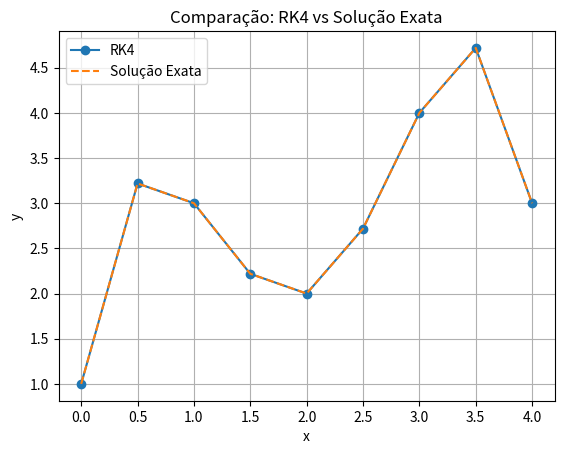

This figure's Python source:
# -*- coding: utf-8 -*-
"""Untitled22.ipynb

Automatically generated by Colab.

Original file is located at
    https://colab.research.google.com/<link-removed>
"""

'''
[redacted]

Método: Runge-Kutta de 4°Ordem

Resumo:O método de runge-kutta de 4°ordem é uma técnica para encontrar uma
aproximação da solução de uma equação diferencial, que descreve como uma
quantidade muda ao longo do tempo. Em resumo, o método RK4 calcula a solução de
uma equação diferencial de forma precisa ao usar várias estimativas
intermediárias e combiná-las para obter uma solução mais exata em
cada passo de tempo.
'''

#Importando funções matematicas
import numpy as np
import matplotlib.pyplot as plt

#Definindo a função f(x, y)=-2x^3 + 12x^2 - 20x + 8.5
def f(x, y):
    return -2*x**3+12*x**2-20*x+8.5

#Função que define a solução exata da equação diferencial, para fins de comparação
def solucao_exata(x):
    return -0.5*x**4+4*x**3-10*x**2+8.5*x+1

#Método de Runge-Kutta de 4ª Ordem
def runge_kutta_4(f, x0, y0, h, n):
    #Inicializando arrays para armazenar os resultados
    #x armazenará os valores de x, e y armazenará os valores de y
    x=np.zeros(n+1)
    y=np.zeros(n+1)

    #Definindo os valores iniciais de x e y (condições iniciais)
    x[0]=x0
    y[0]=y0

    #Loop para aplicar o método de Runge-Kutta em cada intervalo
    for i in range(n):

        # Calculando os incrementos k1, k2, k3, k4 com base nas inclinações da função
        k1=f(x[i], y[i])
        k2=f(x[i]+ 0.5*h, y[i]+0.5*k1*h)
        k3=f(x[i]+ 0.5*h, y[i]+0.5*k2*h)
        k4=f(x[i]+ h, y[i]+k3*h)

        #Atualizando o valor de y usando uma média ponderada dos k's
        y[i+1]=y[i]+(h/6)*(k1+2*k2+2*k3+k4)

        #Atualizando o valor de x para o próximo passo
        x[i+1]=x[i]+h

    #Retornando os arrays com os valores de x e y
    return x, y

#Definindo os parâmetros do problema
x0=0 #Ponto inicial de x
y0=1 #Condição inicial y(0) = 1
h=0.5 #Tamanho do passo h (intervalo entre cada cálculo)
n=int(4/h) #Número de passos para ir de x = 0 a x = 4

# Resolvendo o problema usando o método de Runge-Kutta de 4ª ordem (RK4)
x, y_rk4 = runge_kutta_4(f, x0, y0, h, n)

# Calculando a solução exata para os mesmos valores de x, para comparar com a solução numérica
y_exact = solucao_exata(x)

# Exibindo os resultados em forma de tabela, mostrando x, y_RK4, y_Exata e o erro
print("x\t   y_RK4\t y_Exata\t Erro")
for i in range(len(x)):
    erro = abs(y_exact[i] - y_rk4[i])  # Calculando o erro absoluto
    print(f"{x[i]:.1f}\t {y_rk4[i]:.6f}\t {y_exact[i]:.6f}\t {erro:.6f}")

# Plotando os resultados para comparação gráfica
plt.plot(x, y_rk4, label='RK4', marker='o')           # Solução numérica RK4
plt.plot(x, y_exact, label='Solução Exata', linestyle='--')  # Solução exata
plt.title('Comparação: RK4 vs Solução Exata')         # Título do gráfico
plt.xlabel('x')                                       # Rótulo do eixo x
plt.ylabel('y')                                       # Rótulo do eixo y
plt.grid(True)                                        # Adiciona uma grade ao gráfico
plt.legend()                                          # Adiciona uma legenda
plt.show()                                            # Exibe o gráfico